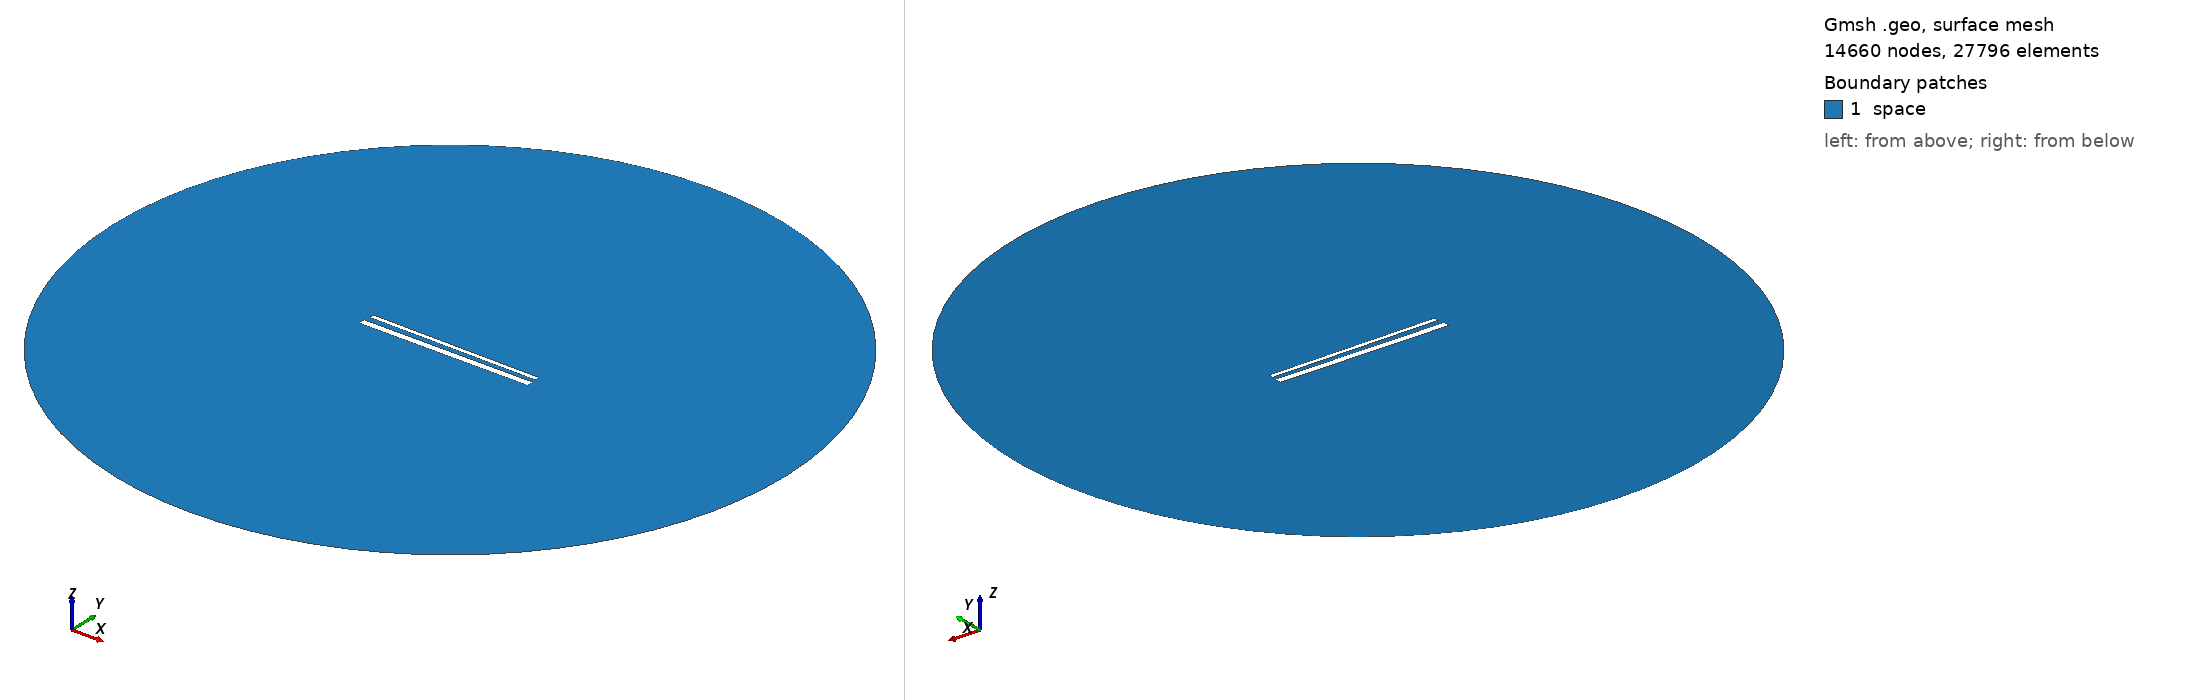

Gmsh geometry script, surface-meshed: 14660 nodes, 27796 surface elements. Boundary patches (legend numbers): 1 space. Left view from above one corner, right view from below the opposite corner. Legend entries are the model's physical surfaces. The drawing asked Gmsh for element sizes between 1% and 20% of the model's largest extent; the script's own settings can give other sizes.

=== 888.geo (drawn) ===
// Set the geometry kernel
SetFactory("OpenCASCADE");

//---------------------------------------
// Rectangles
//---------------------------------------

// Rectangle 1 (top)
Point(1) = {-49.455555555555556, 1.738888888888889, 0, 1.0};
Point(2) = {49.455555555555556, 1.738888888888889, 0, 1.0};
Point(3) = {49.455555555555556, 4.65, 0, 1.0};
Point(4) = {-49.455555555555556, 4.65, 0, 1.0};

Line(1) = {1, 2};
Line(2) = {2, 3};
Line(3) = {3, 4};
Line(4) = {4, 1};

Line Loop(1) = {1, 2, 3, 4};
Plane Surface(1) = {1};

Rotate { {0, 0, 1}, {0,  1.1944444444444444,  0}, -0.01 } {
  Surface{1};
}

// Rectangle 2 (bottom)
Point(5) = {-50,-1.1944444444444444, 0, 1.0};
Point(6) = { 50,-1.1944444444444444, 0, 1.0};
Point(7) = { 50,-5.194444444444445, 0, 1.0};
Point(8) = {-50,-5.194444444444445, 0, 1.0};

Line(5) = {5, 6};
Line(6) = {6, 7};
Line(7) = {7, 8};
Line(8) = {8, 5};

Line Loop(2) = {5, 6, 7, 8};
Plane Surface(2) = {2}; 


//---------------------------------------
// Circle
//---------------------------------------

// Define points
Point(9) = {0, 0, 0};        // Center
Point(10) = {200, 0, 0};     // Start point
Point(11) = {0, 200, 0};     // 90 degrees
Point(12) = {-200, 0, 0};    // 180 degrees
Point(13) = {0, -200, 0};    // 270 degrees

// Define circle arcs (each needs start, center, end)
Circle(9) = {10, 9, 11};
Circle(10) = {11, 9, 12};
Circle(11) = {12, 9, 13};
Circle(12) = {13, 9, 10};

// Define curve loop and surface if needed
Curve Loop(3) = {9, 10, 11, 12};
Surface(3) = {3};

// Subtract Rectangles from Circle
BooleanDifference{ Surface{3}; Delete; }{ Surface{1}; Surface{2}; Delete; }

//---------------------------------------
// Transfinite Lines and Surface
//---------------------------------------
r = 7;
Transfinite Line {1, 3} = 50*r Using Progression 1;
Transfinite Line {2, 4} = 2*r Using Progression 1;
Transfinite Line {5, 7} = 50*r Using Progression 1;
Transfinite Line {6, 8} = 2*r Using Progression 1;
Transfinite Line {9, 10, 11, 12} = 20 Using Progression 1;

//---------------------------------------
// Define Physical Groups
//---------------------------------------                

//--- Physical Curves
// Physical groups for boundaries
Physical Line("force_segment", 10) = {1};
Physical Line("upper_plate", 11) = {2, 3, 4};
Physical Line("lower_plate", 12) = {5, 6, 7, 8};
Physical Line("boundary", 20) = {9, 10, 11, 12};

//--- Physical Surfaces
Physical Surface("space", 30) = {3};

//---------------------------------------
// 6. Generate the Mesh
//---------------------------------------
Mesh 2;  // 2D mesh generation
